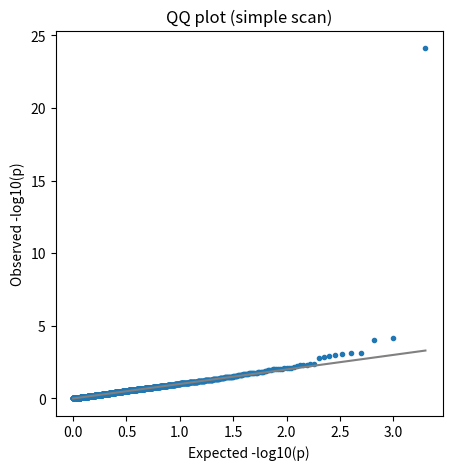

This chart was generated by the following Python code:
import numpy as np
import matplotlib.pyplot as plt
from scipy import stats
np.random.seed(1)

# Simulate genotypes (N x M)
N = 800  # individuals
M = 2000 # SNPs (kept small)
p = np.random.uniform(0.05, 0.5, size=M)
G = np.random.binomial(2, p, size=(N, M)).astype(float)
# Introduce one causal SNP (index 0) with modest effect
beta = np.zeros(M)
beta[0] = 0.6
# Simulate phenotype: polygenic background + causal SNP + noise
polygenic = G @ (np.random.normal(0, 0.01, size=M))
pheno = G[:, 0] * beta[0] + polygenic + np.random.normal(0, 1.0, size=N)

# Construct standardized genotype matrix Z and GRM K = Z Z^T / M
p_hat = G.mean(axis=0) / 2.0
std = np.sqrt(2 * p_hat * (1 - p_hat))
# avoid division by zero
std[std == 0] = 1.0
Z = (G - 2 * p_hat) / std
K = (Z @ Z.T) / M
print('K shape', K.shape)

# Compute top PCs from K (eigendecomposition)
eigvals, eigvecs = np.linalg.eigh(K)
idx = np.argsort(eigvals)[::-1]
pcs = eigvecs[:, idx][:, :10]  # top 10 PCs
print('Top eigenvalues:', eigvals[idx][:5])

# Simple OLS function to get beta, se, t, p
def ols_pval(X, y):
    X = np.asarray(X)
    y = np.asarray(y)
    n, p = X.shape
    XtX_inv = np.linalg.inv(X.T @ X)
    beta_hat = XtX_inv @ X.T @ y
    resid = y - X @ beta_hat
    sigma2 = (resid @ resid) / (n - p)
    se = np.sqrt(np.diag(XtX_inv) * sigma2)
    tstats = beta_hat / se
    pvals = 2 * stats.t.sf(np.abs(tstats), df=n - p)
    return beta_hat, se, tstats, pvals

# Test association for SNP 0 with and without PCs
X_null = np.column_stack([np.ones(N)])
X_snp = np.column_stack([np.ones(N), G[:, 0]])
X_snp_pcs = np.column_stack([np.ones(N), G[:, 0], pcs])
b0, se0, t0, p0 = ols_pval(X_snp, pheno)
b1, se1, t1, p1 = ols_pval(X_snp_pcs, pheno)
print('SNP0 p-value without PCs:', p0[1])
print('SNP0 p-value with PCs:', p1[1])

# Genome-wide scan (simple per-SNP regression) to build QQ and lambda_GC
pvals = np.empty(M)
for j in range(M):
    Xj = np.column_stack([np.ones(N), G[:, j]])
    _, _, _, pj = ols_pval(Xj, pheno)
    pvals[j] = pj[1]
# compute lambda_GC
chisq = stats.chi2.isf(pvals, df=1)
lambda_gc = np.median(chisq) / 0.4549364
print('lambda_GC:', lambda_gc)

# QQ plot
expected = -np.log10(np.linspace(1/M, 1, M))
observed = -np.log10(np.sort(pvals))
plt.figure(figsize=(5,5))
plt.plot(expected, observed, marker='.', linestyle='none')
plt.plot([0, max(expected)], [0, max(expected)], color='grey')
plt.xlabel('Expected -log10(p)')
plt.ylabel('Observed -log10(p)')
plt.title('QQ plot (simple scan)')
plt.show()
